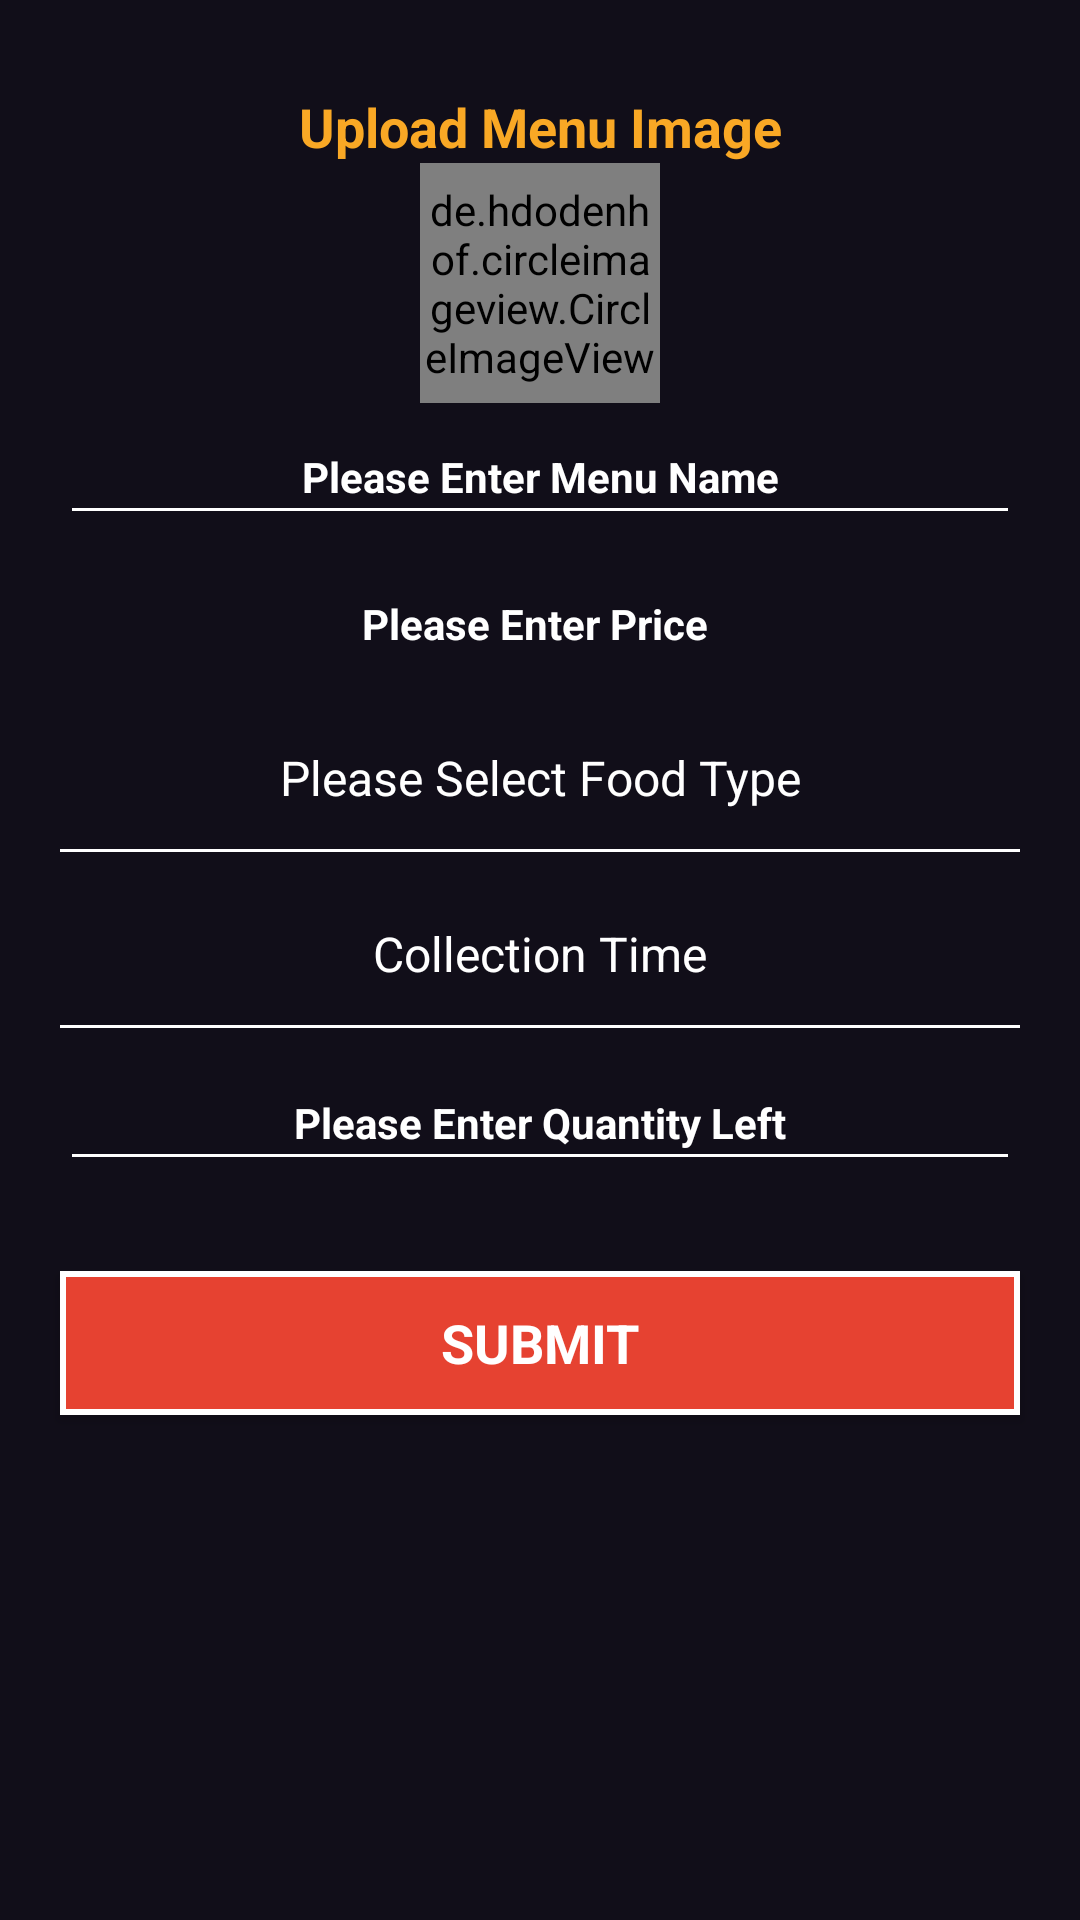

Layout XML and referenced resources for this Android screen:
<!-- AndroidManifest.xml: application theme AppTheme -->
<!-- res/layout/fragment_upload_menu.xml -->
<LinearLayout xmlns:android="http://schemas.android.com/apk/res/android"
    xmlns:tools="http://schemas.android.com/tools"
    android:layout_width="match_parent"
    android:layout_height="match_parent"
    android:orientation="vertical"
    android:id="@+id/llreg"
    android:background="#110e19"
    tools:context="com.dev.tfc.business_fragments.UploadMenuFragment">
<ScrollView
    android:layout_width="match_parent"
    android:layout_height="match_parent">
    <LinearLayout
        android:layout_width="match_parent"
        android:layout_height="match_parent"
        android:orientation="vertical">

    <TextView
        android:layout_width="match_parent"
        android:layout_height="wrap_content"
        android:text="Upload Menu Image"
        android:gravity="center"
        android:textStyle="bold"
        android:layout_marginTop="30dp"
        android:textColor="#F9A825"
        android:textAppearance="?android:textAppearanceMedium"/>
   
        <de.hdodenhof.circleimageview.CircleImageView
            xmlns:app="http://schemas.android.com/apk/res-auto"
            android:id="@+id/iv_image_upload"
            android:layout_width="80dp"
            android:layout_height="80dp"
            android:src="@drawable/upim"
            app:civ_border_width="2dp"
            android:layout_gravity="center"
            app:civ_border_color="#FF000000"/>

    <EditText
        android:id="@+id/et_menuname_upload"
        android:layout_width="match_parent"
        android:layout_height="wrap_content"
        android:layout_marginLeft="20dp"
        android:layout_marginRight="20dp"
        android:layout_marginTop="5dp"
        android:backgroundTint="@android:color/white"
        android:gravity="center"
        android:hint="Please Enter Menu Name"
        android:inputType="text"
        android:padding="10dp"
        android:textAppearance="?android:textAppearanceSmall"
        android:textColor="@android:color/white"
        android:textColorHint="@android:color/white"
        android:textCursorDrawable="@null"
        android:textStyle="bold" />
<LinearLayout
    android:layout_width="match_parent"
    android:layout_height="wrap_content"
    android:orientation="horizontal"
    android:layout_weight="2"
    android:layout_marginLeft="20dp"
    android:layout_marginRight="20dp"
    android:background="@drawable/border"
    android:layout_marginTop="10dp"
    >
    <EditText
        android:id="@+id/et_price_upload"
        android:layout_width="wrap_content"
        android:layout_height="wrap_content"
        android:gravity="right"
        android:hint="Please Enter Price"
        android:inputType="number"
        android:padding="10dp"
        android:background="@android:color/transparent"
        android:layout_weight="1"
        android:backgroundTint="@android:color/transparent"
        android:textAppearance="?android:textAppearanceSmall"
        android:textColor="@android:color/white"
        android:textColorHint="@android:color/white"
        android:textCursorDrawable="@null"
        android:textStyle="bold" />

    <TextView
        android:id="@+id/tv_currsign"
        android:layout_width="wrap_content"
        android:layout_height="wrap_content"
        android:layout_weight="1"
        android:text=" "
        android:gravity="center"
        android:textAppearance="?android:textAppearanceSmall"
        android:textStyle="bold"
        android:textColor="@android:color/white"
        android:layout_gravity="center"/>

</LinearLayout>



        <Spinner
            android:id="@+id/sp_foodtype"
            android:layout_width="match_parent"
            android:layout_height="wrap_content"
            android:entries="@array/foodtype_array"
            android:prompt="@string/foodtype"
            android:layout_marginLeft="20dp"
            android:layout_marginRight="20dp"
            android:layout_marginTop="5dp"
            android:background="@drawable/dropdown"
            android:padding="16dp"
            android:paddingLeft="22dp"
            android:textAlignment="center"
            android:paddingRight="22dp"/>




        <Spinner
            android:id="@+id/sp_collectiontime"
            android:layout_width="match_parent"
            android:layout_height="wrap_content"
            android:entries="@array/collection_array"
            android:prompt="@string/collectiontime"
            android:layout_marginLeft="20dp"
            android:layout_marginRight="20dp"
            android:layout_marginTop="5dp"
            android:background="@drawable/dropdown"
            android:padding="16dp"
            android:paddingLeft="22dp"
            android:textAlignment="center"
            android:paddingRight="22dp"/>

   


    <EditText
        android:id="@+id/et_qtyleft"
        android:layout_width="match_parent"
        android:layout_height="wrap_content"
        android:layout_marginLeft="20dp"
        android:layout_marginRight="20dp"
        android:layout_marginTop="10dp"
        android:backgroundTint="@android:color/white"
        android:gravity="center"
        android:hint="Please Enter Quantity Left"
        android:inputType="number"
        android:padding="10dp"
        android:textAppearance="?android:textAppearanceSmall"
        android:textColor="@android:color/white"
        android:textColorHint="@android:color/white"
        android:textCursorDrawable="@null"
        android:textStyle="bold" />


    <Button
        android:id="@+id/btn_submit_upload"
        android:layout_width="match_parent"
        android:layout_height="wrap_content"
        android:layout_marginLeft="20dp"
        android:layout_marginRight="20dp"
        android:layout_marginTop="30dp"
        android:background="@drawable/borderetcolored"
        android:text="Submit"
        android:textAppearance="?android:textAppearanceMedium"
        android:textAllCaps="true"
        android:textColor="#fff"
        android:textStyle="bold"
        android:layout_marginBottom="130dp"/>
    </LinearLayout>
</ScrollView>

</LinearLayout>
<!-- resources referenced by this layout -->
<resources>
  <string-array name="foodtype_array">
          <item>Please Select Food Type</item>
          <item>Veg</item>
          <item>Non-Veg</item>
  
      </string-array>
  <!-- drawable borderetcolored (drawable) -->
  <?xml version="1.0" encoding="utf-8"?>
  <selector xmlns:android="http://schemas.android.com/apk/res/android">
  <item>
      <shape android:shape="rectangle"
          >
          
          <stroke android:width="2dip" android:color="@android:color/white"  />
          <solid android:color="#e64231" />
          
      </shape>
  </item>
  </selector>
  <!-- drawable dropdown (drawable) -->
  <layer-list xmlns:android="http://schemas.android.com/apk/res/android">
  
      <item>
          <shape android:shape="rectangle">
              <solid android:color="@android:color/transparent" />
          </shape>
      </item>
  
      <item
          android:left="-5dp"
          android:right="-5dp"
          android:top="-5dp"
          android:bottom="2dp">
          <shape>
              <solid android:color="@android:color/transparent" />
              <stroke
                  android:width="1dp"
                  android:color="#ffffff"
                  />
          </shape>
  
      </item>
  
  </layer-list>
  <string name="collectiontime">Choose a FoodType</string>
  <string name="foodtype">Choose a FoodType</string>
  <style name="AppTheme" parent="Theme.AppCompat.NoActionBar">
  
  
          
          <item name="colorPrimary">@color/colorPrimary</item>
          <item name="colorPrimaryDark">@color/colorPrimaryDark</item>
          <item name="colorAccent">@color/colorAccent</item>
          <item name="android:windowBackground">@color/colorPrimary</item>
  
      </style>
  <color name="colorPrimary">#fff</color>
  <color name="colorPrimaryDark">#303F9F</color>
  <color name="colorAccent">#FFFFFF</color>
</resources>
